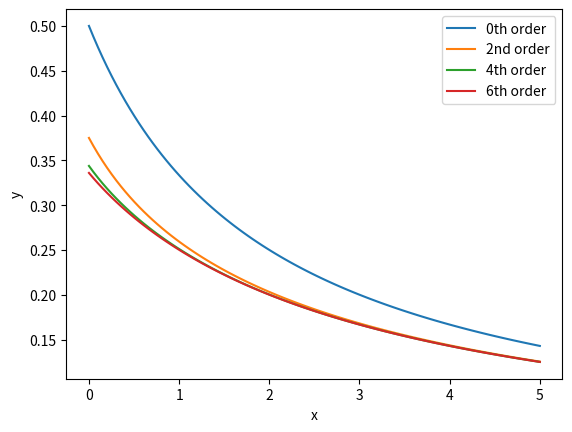

Generate this figure with matplotlib:
# 1.53

# a
# 0.00011001100110011001100 = 2**-4 + 2**-5 + 2**-8 + 2**-9 + 2**-12 + 2**-13 + 2**-16 + 
# 2**-17 + 2**-20 + 2**-21
# = (2**17)/(2**21) + (2**16)/(2**21) + (2**13)/(2**21) + (2**12)/(2**21) + (2**9)/(2**21) +
# (2**8)/(2**21) + (2**5)/(2**21) + (2**4)/(2**21) + (2**1)/(2**21) + (2**0)/(2**21)
# = (131072 + 65536 + 8192 + 4096 + 512 + 256 + 32 + 16 + 2 + 1)/(2097152)
# = 209715 / 2097152 ~= 
print('209715') # numerator
print('2097152') # denominator

# b
# (209715 / 2097152) - (1 / 10) = (2097150 / 20971520) - (2097152 / 20971520) = -2 / 20971520
# = -1 / 10485760
print(-1 / 10485760) # approximate decimal represenation

# c
# 100 hours = 6,000 minutes = 360,000 seconds = 3,600,000 tenths of a second
# -1 / 10485760 * 3600000 = -3600000 / 10485760 tenths of a second = -360000 / 10485760 seconds
# = -1125 / 32768 seconds
print(-1125 / 32768) # approximate decimal representation

# d 
# 3750 mph = 62.5 mi/min = 25/24 mi/second
# 25 / 24 * 1125 / 32768 = 28125 / 786432
# = 9375 / 262144 miles
print(9375 / 262144) # approximate decimal representation

import math
# 1.54

# f(x) = 1/ln(x)
# f(e) / 0! * (x - e)**0 = 1
f0 = 1

# f'(x) = -1 / x(ln(x))**2
# f'(e) / 1! * (x - e)**1 = (e - x) / e
f1 = (math.e - 3) / math.e

# f''(x) = [ln(x) + 2] / x**2(ln(x))**3
# f''(e) / 2! * (x - e)**2 = {[ln(e) + 2] / 2(e**2)} * (x - e)**2
f2 = ((math.log(math.e) + 2) / (2*(math.e)**2)) * (3 - math.e)**2

# f'''(x) = (-2*(ln(x))**2 + 3*ln(x) + 3) / ((x**3)*(ln(x)**4))
# f'''(e) / 3! * (x - e)**3 = (-14 / (6 * e**4)) * (x - e)**3
f3 = (-7/(3*math.e**3)) * (3 - math.e)**3

# f''''(x) = ((6*(ln(x))**3) + (22*(ln(x))**2) + (36*(ln(x))) + 24) / ((x**4) * ((ln(x))**5))
# f''''(e) / 4! * (x - e)**4 = (88 / (24 * e**4)) * (x - e)**4
f4 = (11/(3*math.e**4)) * (3 - math.e)**4

print(f0 + f1 + f2 + f3 + f4)

import math
import matplotlib as mpl
import matplotlib.pyplot as plt
import numpy as np
#1.55

# a
# f(x) = 1 / (1 + x)
# Taylor series: Sum from k=1 to n of (-1)**(k+1) * (1 / x)**k

# b
# Taylor series of f(x ** 2) = Sum from k=1 to n of (-1)**(k+1) * (1 / x**2)**k
x = np.linspace(0, 5, 100)
fig, ax = plt.subplots()
ax.set_xlabel('x')
ax.set_ylabel('y')

plt.plot(x, 1/(x+2), label='0th order')
plt.plot(x, (x+2)**-1 - (x+2)**-2 + (x+2)**-3, label='2nd order')
plt.plot(x, (x+2)**-1 - (x+2)**-2 + (x+2)**-3 - (x+2)**-4 + (x+2)**-5, label='4th order')
plt.plot(x, (x+2)**-1 - (x+2)**-2 + (x+2)**-3 - (x+2)**-4 + (x+2)**-5 - (x+2)**-6 + (x+2)**-7, label='6th order')
plt.legend()
plt.show()

#c
# Taylor series for the integral of 1 / (x + 2) = 
# Sum from k=1 to n of (-1)**(k+1) * (x**(2k - 1))/(2k - 1)

# d
true_pi = 3.141593
estimated_pi = 0
n = 1
m = 1

while round(4*estimated_pi, 6) != true_pi:
    estimated_pi += (m/n)
    n += 2
    m *= -1
    
print(round(4*estimated_pi, 6))
